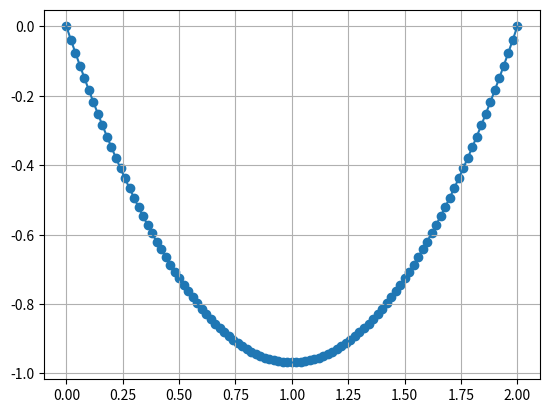
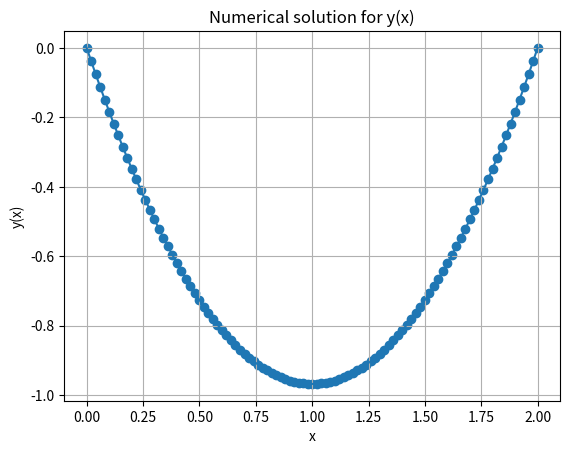

Here is the Python script that generated these plots, in order:
import numpy as np
import matplotlib.pyplot as plt
import time

# Objective function to be minimized wih respect to x
def f(x):
    retf = 0
    for i in range(1, len(x)):
        retf += x[i]*dx
    return retf

# Gradient of the objective function
def Grad_f(x):
    retgrad = []
    for i in range(len(x)):
        if i == 0:
            grad = dx
        elif i == len(x)-1:
            grad = dx
        else:
            grad = dx
        retgrad.append(grad)
    return np.array(retgrad)

# Hessian of the objective function
def Hess_f(x):
    
    rethess = np.zeros((len(x), len(x)))
    for i in range(len(x)):
        if i == 0:
            rethess[i][i] = 0
        elif i == len(x)-1:
            rethess[i][i] = 0
        else:
            rethess[i][i] = 0
    for i in range(len(x)-1):
        rethess[i][i+1] = 0
        rethess[i+1][i] = 0
                
    return rethess

# Equality constraints: returns a vector of equality constraint functions
def h(x):
    all_h = []

    h1 = x[0]
    h2 = x[len(x)-1]
    h3 = 0
    h4 = x[len(x)//2]
    for i in range(1, len(x)):
        h3 += dx**2 + (x[i] - x[i-1])**2 - (3/(len(x)-1))**2

    all_h.append(h1)
    all_h.append(h2)
    all_h.append(h3)
##    all_h.append(h4)
    
    return np.array(all_h)

# Equality constraints jacobian: returns a matrix; each line of the matrix is the gradient of each constraint function
def Jacob_h(x):
    all_grad = []
    
    grad_h1 = [1]
    for i in range(1, len(x)):
        grad_h1.append(0)
    grad_h2 = [0 for i in range(len(x)-1)]
    grad_h2.append(1)
    grad_h3 = []
    grad_h4 = [0 for i in range(len(x))]
    grad_h4[len(x)//2] = 1
    for i in range(len(x)):
        if i == 0:
            grad_h3.append(-2*(x[i+1] - x[i]))
        elif i == len(x)-1:
            grad_h3.append( 2*(x[i] - x[i-1]))
        else:
            grad_h3.append(-2*(x[i-1] - 2*x[i] + x[i+1]))

    all_grad.append(grad_h1)
    all_grad.append(grad_h2)
    all_grad.append(grad_h3)
##    all_grad.append(grad_h4)
    
    return np.array(all_grad)

# Returns a vector containing the hessian of each constraint function h
def Hess_h(x):
    all_hess = []

    hess_h1 = np.zeros((len(x), len(x)))
    hess_h2 = np.zeros((len(x), len(x)))
    hess_h3 = np.zeros((len(x), len(x)))
    hess_h4 = np.zeros((len(x), len(x)))
    for i in range(len(x)):
        if i == 0:
            hess_h3[i][i] = 2
        elif i == len(x)-1:
            hess_h3[i][i] = 2
        else:
            hess_h3[i][i] = 4
    for i in range(len(x)-1):
        hess_h3[i][i+1] = -2
        hess_h3[i+1][i] = -2

    all_hess.append(hess_h1)
    all_hess.append(hess_h2)
    all_hess.append(hess_h3)
##    all_hess.append(hess_h4)

    return np.array(all_hess)
    
# Gradient of the lagrangian, with respect to x
def Grad_Lag(x, lamb):
    JH = Jacob_h(x)
    sum_jacob_h = np.zeros(JH[0].shape)
    for i in range(len(lamb)):
        sum_jacob_h = sum_jacob_h + lamb[i]*JH[i]

    return Grad_f(x) + sum_jacob_h

# Hessian of the lagrangian, with respect to x
def Hess_Lag(x, lamb):
    HH = Hess_h(x)
    sum_hess_h = np.zeros((HH[0].shape))
    for i in range(len(lamb)):
        sum_hess_h = sum_hess_h + lamb[i]*HH[i]

    return Hess_f(x) + sum_hess_h

# Verifies if a matrix is positive definite
def is_pos_def(A):
    return np.all(np.linalg.eigvals(A) > 0)

# Creates a positive definite aproximation to a not positive definite matrix
def aprox_pos_def(A):
    u, V = np.linalg.eig(A)
    U = np.diag(u)
    for i in range(len(U)):
        for j in range(len(U)):
            if U[i][j] < 0:
                U[i][j] = -U[i][j]
    B = np.dot(V, np.dot(U, V.T))
    
    return B

# Creates matrix used in the system solving step of the newton method
def make_step_matrix(x, lamb):
    matrix = Hess_Lag(x, lamb)

    # If the matrix is not positive definite, we can use an aproximation that is
    if not is_pos_def(matrix):
        matrix = aprox_pos_def(matrix)

    vec = Jacob_h(x)
    
    matrix = np.append(matrix, vec.T, axis = 1)
    
    vec = np.append(vec, np.zeros((vec.shape[0], vec.shape[0])), axis = 1)

    matrix = np.append(matrix, vec, axis = 0)

    return matrix

# Merit function
def mer(x, mu):
    return f(x) + mu*np.linalg.norm(h(x))

# Derivative of the merit function with respect to x
def D_mer(x, mu, d):
    return np.dot(Grad_f(x).T, d) - mu*np.linalg.norm(h(x))

# Armijo line search for the merit function
def armijo_search_mer(x, mu, d, N = 4/5, gamma = 0.8):
    t = 1
    while mer(x + t*d, mu) > mer(x, mu) + N*t*D_mer(x,mu,d):
        t = t*gamma
    return t

# Finds a direction dv and takes the step in that direction for x and lambda
def newton_step(x_k, lamb_k, mu_k, ro):

    b = Grad_Lag(x_k, lamb_k)
    b = np.append(b, h(x_k))

    dv = np.linalg.solve(make_step_matrix(x_k, lamb_k), -b.T)
    dvx = dv[:len(x_k)]
    dvl = dv[len(x_k):]
    
    cond = (np.dot(Grad_f(x_k), dvx) + 0.5*np.dot(dvx.T, np.dot(Hess_Lag(x_k, lamb_k), dvx)))/((1-ro)*np.linalg.norm(h(x_k)))
    try:
        if mu_k < abs(cond):
            mu_k = abs(cond)*1.01
    except:
        mu_k = abs(cond)*1.01

    t = armijo_search_mer(x_k, mu_k, dvx)

    dvx = dv[:len(x_k)]
    dvl = dv[len(x_k):]
    
    lamb_k = lamb_k + t*dvl
    x_k = x_k + t*dvx

    return (x_k, lamb_k, mu_k)

# Function optimizer using Newton Method:
# x_0: initial guess for x (array)
# lamb_0: initial guess for lambda (array)
# max_iters: maximum number of iterations (int)
# tol: tolerance for concluding convergence (float)
# verbose: the higher the value, the more messages will appear (int in [0,2])
# do_plot: if 1, plots x (int in [0,1])
# ro: constant for determining size of penalty. May affect convergence speed (float in (0,1))
def newton_opt(x_0, lamb_0, max_iters = 200, tol = 1e-10, verbose = 1, do_plot = 0, ro = 0.9):
    t = time.time()
    
    x_k = x_0
    lamb_k = lamb_0
    mu_k = None
    
    if do_plot == 1:
        plt.figure()

    if verbose > 1:
        print("Iteration 0")
        print()
        print("Initial guess for x: ", end = "(")
        for i in range(len(x_0)):
            if i == len(x_0)-1:
                print(round(x_0[i], 4), end = '')
                break
            print(round(x_0[i], 4), end = ', ')
        print(")")
        print("f(x0) =", f(x_0))

    for _ in range(max_iters):
        x_cur = x_k
        lamb_cur = lamb_k
        try:
            x_k, lamb_k, mu_k = newton_step(x_k, lamb_k, mu_k, ro)
        except:
            try:
                rand_sign = 1
                if np.random.random() < 0.5:
                    rand_sign = -1
                x_k = x_k + rand_sign*np.random.random(2)
                x_k, lamb_k = newton_step(x_k, lamb_k)
            except:
                print()
                print("* An error ocurred *")
                print()
                return (x_k, lamb_k)
            
        if do_plot == 1:
            plt.clf()
            plt.plot([i*dx for i in range(len(x_k))], x_k)
            plt.scatter([i*dx for i in range(len(x_k))], x_k)
            plt.grid()
            plt.pause(0.001)
            
        ret_key = 1
        ret_eval = Grad_f(x_k)
        for val in ret_eval:
            if abs(val) > tol:
                ret_key = 0
        if ret_key == 1:
            return (x_k, lamb_k)

        if np.max(Grad_Lag(x_k, lamb_k)) < tol:
            if verbose > 0:
                print()
                print("Convergence achieved in", _, "iterations.")
                print("Elapsed time:", time.time() - t)
                print()
                plt.show()
            return (x_k, lamb_k)

        if verbose > 1:
            print()
            print("Iteration", _+1)
            print()
            print("Current best solution: ", end = "(")
            for i in range(len(x_k)):
                if i == len(x_k)-1:
                    print(round(x_k[i], 4), end = '')
                    break
                print(round(x_k[i], 4), end = ', ')
            print(")")
            print("Current lambda: ", end = "(")
            for i in range(len(lamb_k)):
                if i == len(lamb_k)-1:
                    print(round(lamb_k[i], 4), end = '')
                    break
                print(round(lamb_k[i], 4), end = ', ')
            print(")")
            print("f(xk) =", f(x_k))

    if verbose > 0:
        print()
        print("Max number of iterations reached (%d)" %max_iters)
        print("Elapsed time:", time.time() - t)
        print()

    plt.show()
    
    return (x_k, lamb_k)

# number of points to approximate x(t)
n = 101

# initial guess for y(x)
x_init = np.random.uniform(-10,10,n)

# initial guess for lambda
lamb_init = np.random.uniform(-1, 1, 3)

# constant of derivation/integration
dx = 2/(len(x_init)-1)

# execution of optimization algorithm based on newton step
x, lamb = newton_opt(x_init, lamb_init, max_iters = 1000, verbose = 1, do_plot = 1, ro = 0.9, tol = 1e-5)

# print final results
print()
print("Final results:")
print("f(x) =", f(x))
print("Lambda:", lamb)
print()

# plot graph
t = np.arange(0., 2. + dx, dx)
plt.figure()
plt.xlabel("x")
plt.ylabel("y(x)")
plt.title("Numerical solution for y(x)")
plt.plot(t, x)
plt.scatter(t, x)
plt.grid()
plt.show()






























